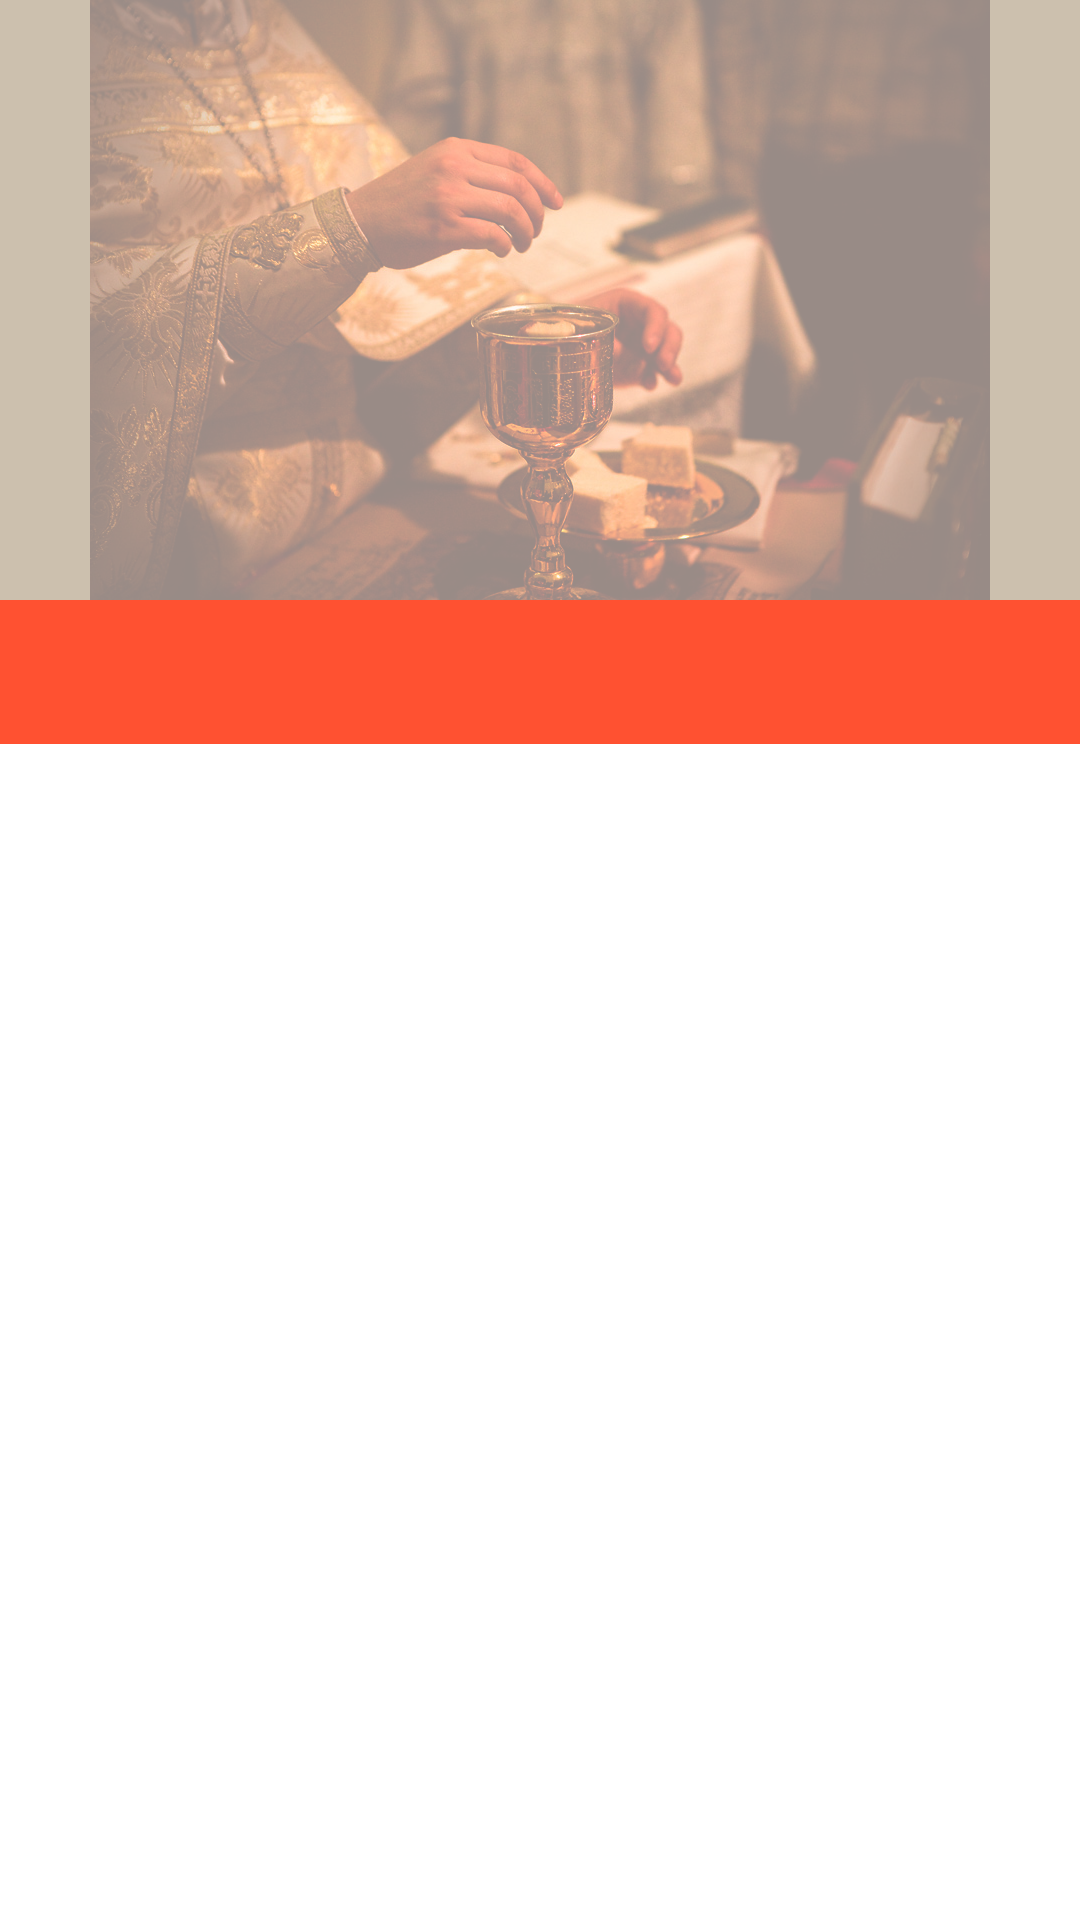

Produce the Android XML layout that renders to this screen, including the resource entries it uses.
<!-- AndroidManifest.xml: activity theme Theme.Rokaachen.NoActionBar -->
<!-- res/layout/activity_worship_timetable.xml -->
<?xml version="1.0" encoding="utf-8"?>
<ScrollView xmlns:android="http://schemas.android.com/apk/res/android"
    android:layout_width="match_parent"
    android:layout_height="match_parent"
    xmlns:app="http://schemas.android.com/apk/res-auto"
    android:fillViewport="true">

    <LinearLayout
        android:layout_width="match_parent"
        android:layout_height="wrap_content"
        android:orientation="vertical">

        <RelativeLayout
            android:layout_width="match_parent"
            android:layout_height="wrap_content"
            android:layout_gravity="center"
            android:gravity="center"
            android:background="@color/bg_orange_50_dark">

            <View
                android:layout_width="300dp"
                android:layout_height="200dp"
                android:layout_gravity="center"
                android:background="@drawable/kelch_mit_heiligen_gaben" />
        </RelativeLayout>

        <LinearLayout
            android:layout_width="match_parent"
            android:layout_height="wrap_content"
            android:orientation="vertical">

            <com.google.android.material.tabs.TabLayout
                android:id="@+id/tabLay_worshipTimetable"
                android:layout_width="match_parent"
                android:layout_height="wrap_content"
                android:layout_gravity="center"
                android:background="@color/red_a700_light"
                app:tabGravity="fill"
                app:tabIndicatorColor="@color/white"
                app:tabSelectedTextColor="@color/white"
                app:tabTextColor="@color/bg_orange_50_dark">
            </com.google.android.material.tabs.TabLayout>

            <androidx.viewpager.widget.ViewPager
                android:id="@+id/vPager_TimetableContent"
                android:layout_width="match_parent"
                android:layout_height="wrap_content" />
        </LinearLayout>
    </LinearLayout>
</ScrollView>
<!-- resources referenced by this layout -->
<resources>
  <color name="bg_orange_50_dark">#CCC0AE</color>
  <color name="red_a700_light">#FF5131</color>
  <color name="white">#FFFFFFFF</color>
  <!-- drawable kelch_mit_heiligen_gaben: png bitmap (drawable-xxhdpi, 593505 bytes) -->
  <style name="Theme.Rokaachen.NoActionBar">
          <item name="windowActionBar">false</item>
          <item name="windowNoTitle">true</item>
      </style>
</resources>
